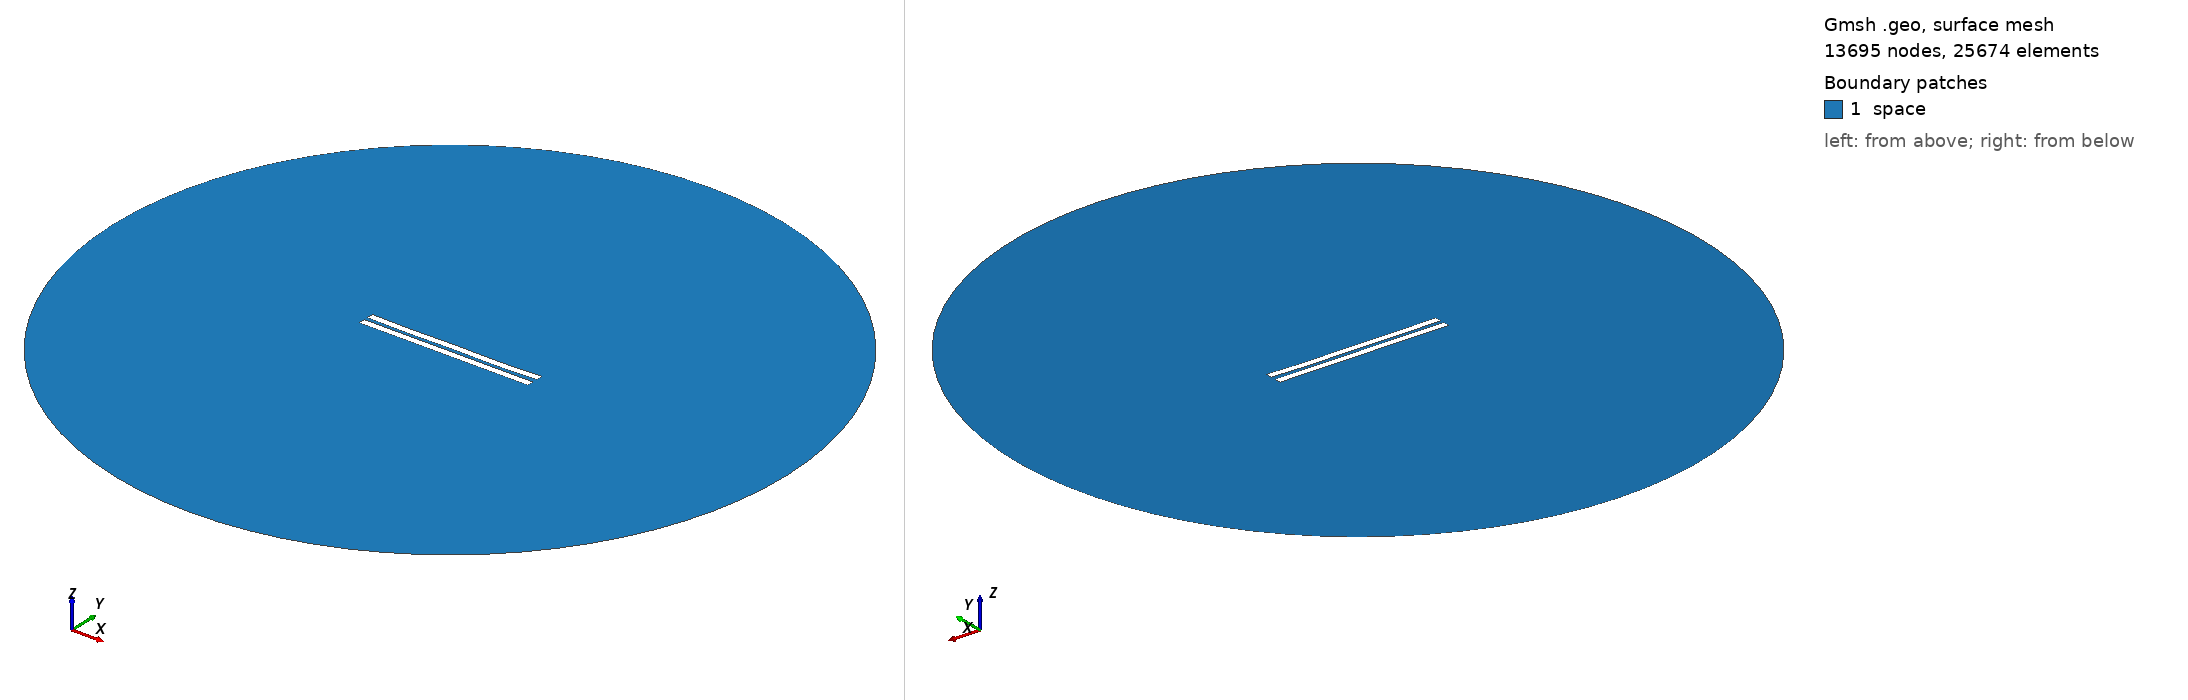

Gmsh geometry script, surface-meshed: 13695 nodes, 25674 surface elements. Boundary patches (legend numbers): 1 space. Left view from above one corner, right view from below the opposite corner. Legend entries are the model's physical surfaces. The drawing asked Gmsh for element sizes between 1% and 20% of the model's largest extent; the script's own settings can give other sizes.

=== 2761.geo (drawn) ===
//---------------------------------------
// Geometry kernel
//---------------------------------------

SetFactory("OpenCASCADE");



//---------------------------------------
// Parameters of the geometry
//---------------------------------------

// Overetch of the upper plate
overetch = 0.0;

// Distance between the plates
distance = 2.5;

// Discretization over the x axis (for the deformation)
nx = 50; 

// Length of the plate
L = 100 - overetch; 

// Number of modes
n = 4; 

// 1st mode coefficient
coeff(1) = 0.0;
beta(1) = 0.596864 * 3.1415926535 / L;

// 2nd mode coefficient
coeff(2) = -0.15;
beta(2) = 1.49418 * 3.1415926535 / L;

// 3rd mode coefficient
coeff(3) = 0.0;
beta(3) = 2.50025 * 3.1415926535 / L;

// 4th mode coefficient
coeff(4) = -0.15;
beta(4) = 3.49999 * 3.1415926535 / L;



//---------------------------------------
// Upper plate (deformed rectangle)
//---------------------------------------

// Coordiantes of the upper plate
xmin = -50;
xmax = 50 - overetch;

// Height of the upper plate
yheight = 4 - 2 * overetch;

// Indexes of the points
UpperID[] = {};
LowerID[] = {};
LeftID[] = {};
RightID[] = {};

// Point index
p = 1;

// Horizontal edges
For i In {1:nx}
    x = xmin + (i-1)*(xmax - xmin)/(nx-1);

    y_bottom = distance / 2 + overetch;
    For j In {1:n}
        C = (Cosh(beta(j)*L) + Cos(beta(j)*L)) / (Sinh(beta(j)*L) + Sin(beta(j)*L));
        y_bottom  = y_bottom + coeff(j) * (Cosh(beta(j)*(x+50)) - Cos(beta(j)*(x+50)) - C * (Sinh(beta(j)*(x+50)) - Sin(beta(j)*(x+50))));
    EndFor

    y_top = y_bottom + yheight;

    Point(p) = {x, y_top, 0, 1.0};
    UpperID[i] = p;
    p = p + 1;

    Point(p) = {x, y_bottom, 0, 1.0};
    LowerID[i] = p;
    p = p + 1;
EndFor

// Create point lists
UpperPts[] = {}; LowerPts[] = {};
For i In {1:nx}
  UpperPts[] += {UpperID[i]};
  LowerPts[] += {LowerID[i]};
EndFor

// Build splines
Spline(1) = {UpperPts[]};
Spline(2) = {LowerPts[]};
Line(3) = {LowerPts[nx-1], UpperPts[nx-1]};
Line(4) = {LowerPts[0], UpperPts[0]};

// Build the plane surface
Curve Loop(1) = {2, 3, -1, -4};
Plane Surface(1) = {1};



//---------------------------------------
// Lower plate (rectangle)
//---------------------------------------

// Vertices
Point(1001) = {-50, -1, 0, 1.0};
Point(1002) = { 50, -1, 0, 1.0};
Point(1003) = { 50,  -5, 0, 1.0};
Point(1004) = {-50,  -5, 0, 1.0};

// Edges
Line(5) = {1001, 1002};
Line(6) = {1002, 1003};
Line(7) = {1003, 1004};
Line(8) = {1004, 1001};

// Plane surface
Line Loop(2) = {5, 6, 7, 8};
Plane Surface(2) = {2}; 



//---------------------------------------
// Outer (fictious) boundary
//---------------------------------------

// Points
Point(1005) = {0, 0, 0};       // Center
Point(1006) = {200, 0, 0};     // Start point
Point(1007) = {0, 200, 0};     // 90 degrees
Point(1008) = {-200, 0, 0};    // 180 degrees
Point(1009) = {0, -200, 0};    // 270 degrees

// Circle arcs (each needs start, center, end)
Circle(9) = {1006, 1005, 1007};
Circle(10) = {1007, 1005, 1008};
Circle(11) = {1008, 1005, 1009};
Circle(12) = {1009, 1005, 1006};

// Plane surface for the entire domain
Curve Loop(3) = {9, 10, 11, 12};
Surface(3) = {3};

// Subtract the plates from the whole domain to obtain the actual domain where we want to solve the equations
BooleanDifference{ Surface{3}; Delete; }{ Surface{1}; Surface{2}; Delete; }




//---------------------------------------
// Transfinite Lines/Curves
//---------------------------------------

// Set the number of points on the boundaries
r = 7;

// Plates
Transfinite Curve {1, 2} = 50*r Using Progression 1;
Transfinite Curve {3, 4} = 2*r Using Progression 1;
Transfinite Line {5, 7} = 50*r Using Progression 1;
Transfinite Line {6, 8} = 2*r Using Progression 1;

// Outer boundary
Transfinite Line {9, 10, 11, 12} = 20 Using Progression 1;



//---------------------------------------
// Physical groups
//---------------------------------------                

// Physical curves (boundaries)
Physical Line("force_segment", 10) = {2};
Physical Line("upper_plate", 11) = {1, 3, 4};
Physical Line("lower_plate", 12) = {5, 6, 7, 8};
Physical Line("boundary", 20) = {9, 10, 11, 12};

// Physical Surfaces
Physical Surface("space", 30) = {3};



//---------------------------------------
// 6. Generate the Mesh
//---------------------------------------

// 2D mesh generation
Mesh 2;
